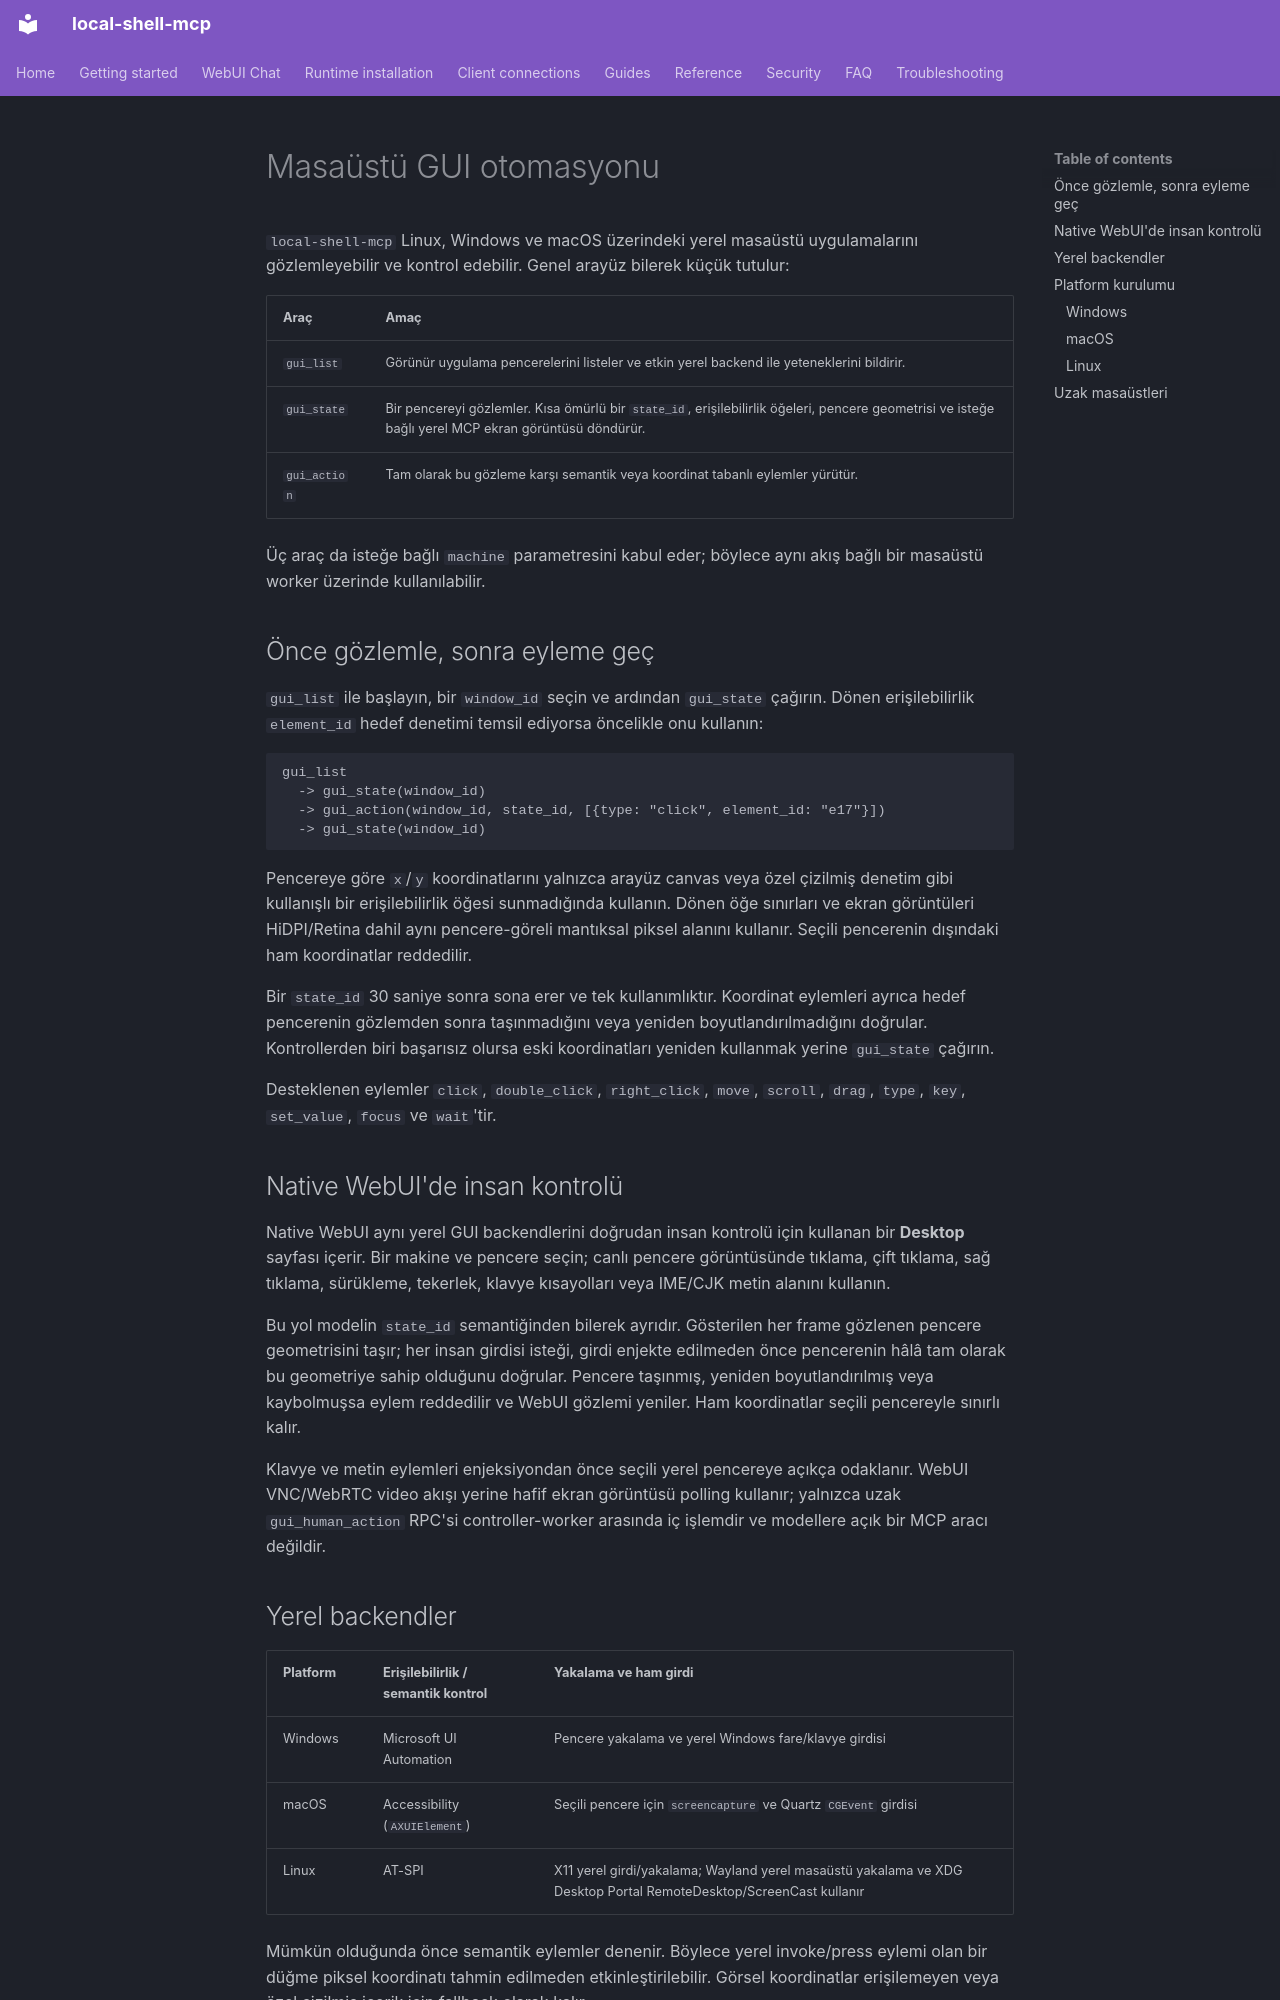

repository: fwerkor/local-shell-mcp · page: guides/gui-automation.tr/index.html · generator: mkdocs

<!-- i18n-source-sha256: 696652d73445aaa9f3fc920f090fdaad3b7dd627a2bba4f5c8530f054a937506 -->
# Masaüstü GUI otomasyonu

`local-shell-mcp` Linux, Windows ve macOS üzerindeki yerel masaüstü uygulamalarını gözlemleyebilir ve kontrol edebilir. Genel arayüz bilerek küçük tutulur:

| Araç | Amaç |
|---|---|
| `gui_list` | Görünür uygulama pencerelerini listeler ve etkin yerel backend ile yeteneklerini bildirir. |
| `gui_state` | Bir pencereyi gözlemler. Kısa ömürlü bir `state_id`, erişilebilirlik öğeleri, pencere geometrisi ve isteğe bağlı yerel MCP ekran görüntüsü döndürür. |
| `gui_action` | Tam olarak bu gözleme karşı semantik veya koordinat tabanlı eylemler yürütür. |

Üç araç da isteğe bağlı `machine` parametresini kabul eder; böylece aynı akış bağlı bir masaüstü worker üzerinde kullanılabilir.

## Önce gözlemle, sonra eyleme geç

`gui_list` ile başlayın, bir `window_id` seçin ve ardından `gui_state` çağırın. Dönen erişilebilirlik `element_id` hedef denetimi temsil ediyorsa öncelikle onu kullanın:

```text
gui_list
  -> gui_state(window_id)
  -> gui_action(window_id, state_id, [{type: "click", element_id: "e17"}])
  -> gui_state(window_id)
```

Pencereye göre `x`/`y` koordinatlarını yalnızca arayüz canvas veya özel çizilmiş denetim gibi kullanışlı bir erişilebilirlik öğesi sunmadığında kullanın. Dönen öğe sınırları ve ekran görüntüleri HiDPI/Retina dahil aynı pencere-göreli mantıksal piksel alanını kullanır. Seçili pencerenin dışındaki ham koordinatlar reddedilir.

Bir `state_id` 30 saniye sonra sona erer ve tek kullanımlıktır. Koordinat eylemleri ayrıca hedef pencerenin gözlemden sonra taşınmadığını veya yeniden boyutlandırılmadığını doğrular. Kontrollerden biri başarısız olursa eski koordinatları yeniden kullanmak yerine `gui_state` çağırın.

Desteklenen eylemler `click`, `double_click`, `right_click`, `move`, `scroll`, `drag`, `type`, `key`, `set_value`, `focus` ve `wait`'tir.

## Native WebUI'de insan kontrolü

Native WebUI aynı yerel GUI backendlerini doğrudan insan kontrolü için kullanan bir **Desktop** sayfası içerir. Bir makine ve pencere seçin; canlı pencere görüntüsünde tıklama, çift tıklama, sağ tıklama, sürükleme, tekerlek, klavye kısayolları veya IME/CJK metin alanını kullanın.

Bu yol modelin `state_id` semantiğinden bilerek ayrıdır. Gösterilen her frame gözlenen pencere geometrisini taşır; her insan girdisi isteği, girdi enjekte edilmeden önce pencerenin hâlâ tam olarak bu geometriye sahip olduğunu doğrular. Pencere taşınmış, yeniden boyutlandırılmış veya kaybolmuşsa eylem reddedilir ve WebUI gözlemi yeniler. Ham koordinatlar seçili pencereyle sınırlı kalır.

Klavye ve metin eylemleri enjeksiyondan önce seçili yerel pencereye açıkça odaklanır. WebUI VNC/WebRTC video akışı yerine hafif ekran görüntüsü polling kullanır; yalnızca uzak `gui_human_action` RPC'si controller-worker arasında iç işlemdir ve modellere açık bir MCP aracı değildir.
